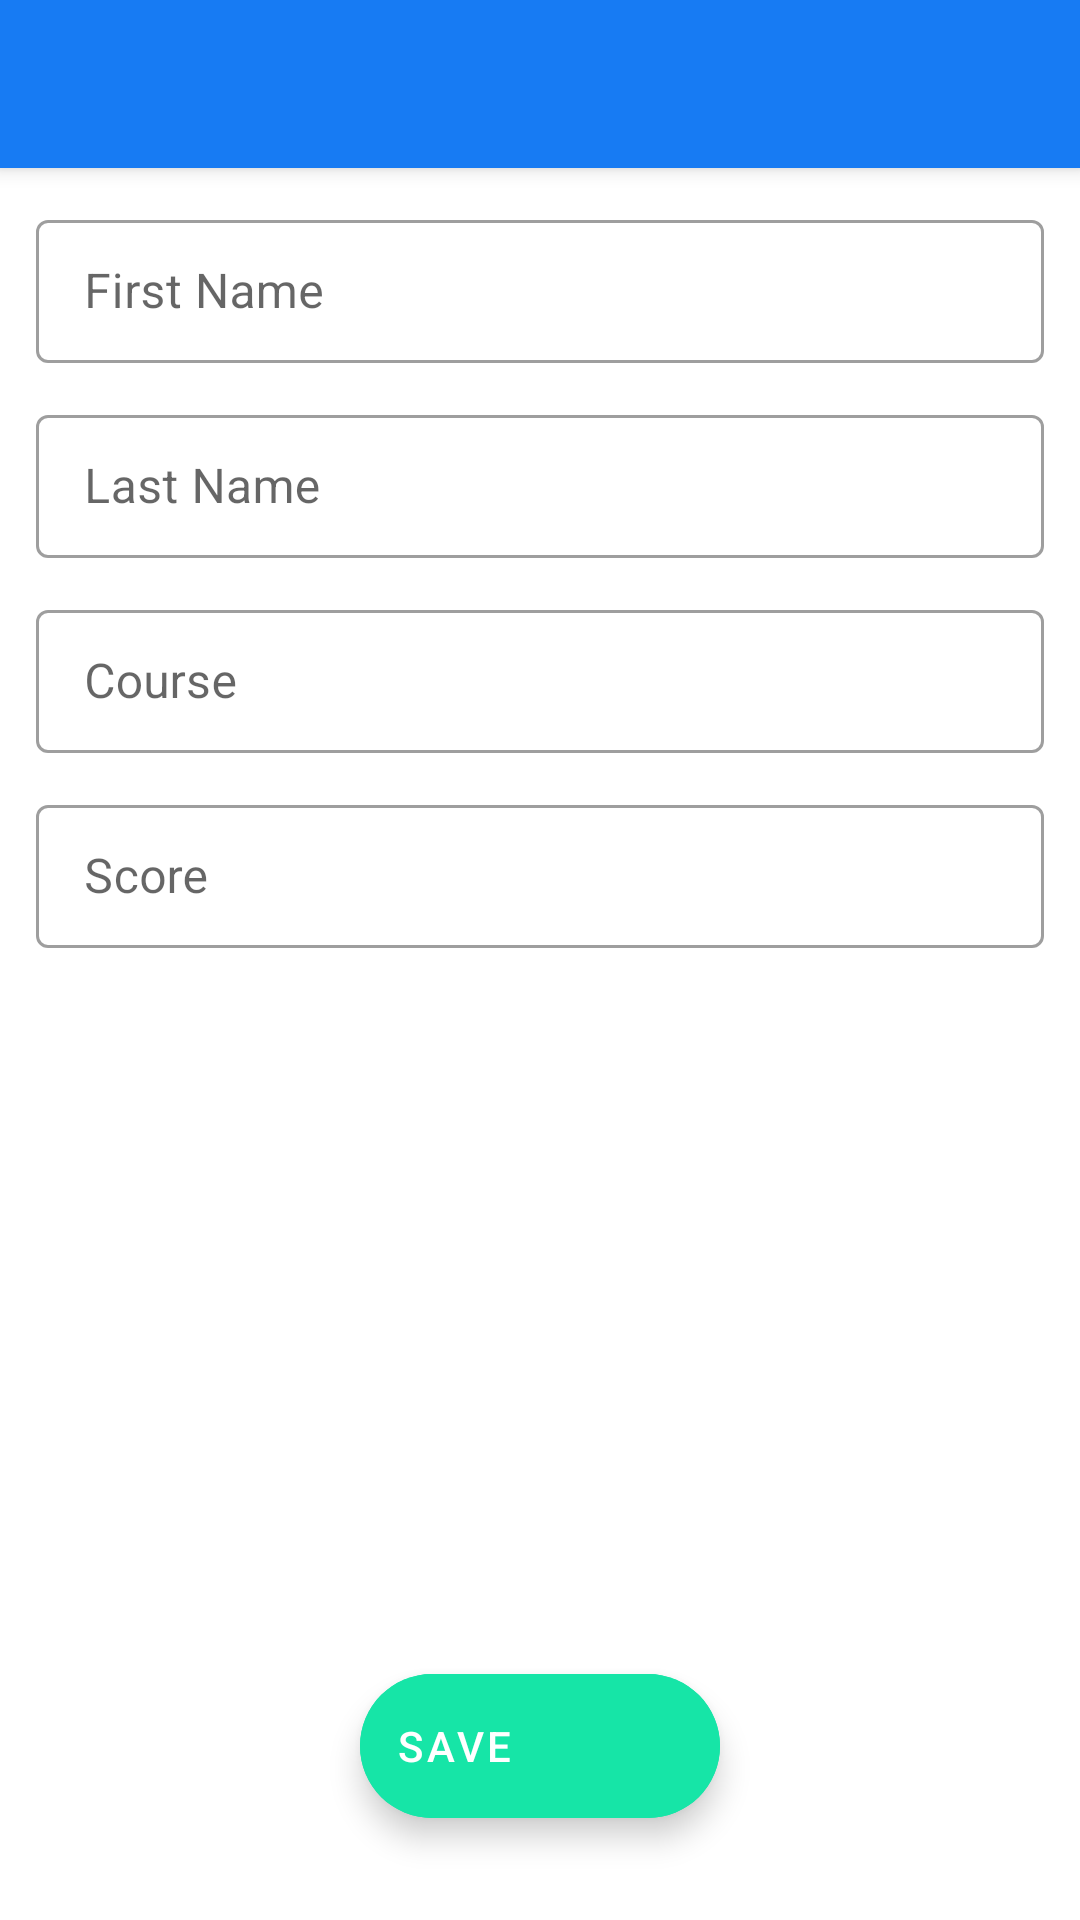

Android layout source for this screen:
<!-- AndroidManifest.xml: application theme Theme.Students -->
<!-- res/layout/activity_add_new_student.xml -->
<?xml version="1.0" encoding="utf-8"?>
<androidx.coordinatorlayout.widget.CoordinatorLayout xmlns:android="http://schemas.android.com/apk/res/android"
    xmlns:app="http://schemas.android.com/apk/res-auto"
    xmlns:tools="http://schemas.android.com/tools"
    android:layout_width="match_parent"
    android:layout_height="match_parent"
    tools:context=".student.add.AddNewStudentActivity">

    <com.google.android.material.appbar.AppBarLayout
        android:layout_width="match_parent"
        android:layout_height="wrap_content">

        <androidx.appcompat.widget.Toolbar
            android:id="@+id/toolbar_addNewStudent"
            android:layout_width="match_parent"
            android:layout_height="wrap_content"
            app:titleTextColor="@color/white"/>

    </com.google.android.material.appbar.AppBarLayout>

    <LinearLayout
        android:layout_width="match_parent"
        android:layout_height="wrap_content"
        android:orientation="vertical"
        app:layout_behavior="com.google.android.material.appbar.AppBarLayout$ScrollingViewBehavior"
        android:paddingEnd="12dp"
        android:paddingStart="12dp">

        <com.google.android.material.textfield.TextInputLayout
            android:layout_width="match_parent"
            android:layout_height="wrap_content"
            style="@style/Widget.MaterialComponents.TextInputLayout.OutlinedBox.Dense"
            android:hint="First Name"
            android:layout_marginTop="12dp">

            <com.google.android.material.textfield.TextInputEditText
                android:id="@+id/firstName_edt"
                android:layout_width="match_parent"
                android:layout_height="wrap_content"
                android:textColor="@color/colorPrimary"/>

        </com.google.android.material.textfield.TextInputLayout>

        <com.google.android.material.textfield.TextInputLayout
            android:layout_width="match_parent"
            android:layout_height="wrap_content"
            style="@style/Widget.MaterialComponents.TextInputLayout.OutlinedBox.Dense"
            android:hint="Last Name"
            android:layout_marginTop="12dp">

            <com.google.android.material.textfield.TextInputEditText
                android:id="@+id/lastName_edt"
                android:layout_width="match_parent"
                android:layout_height="wrap_content"
                android:textColor="@color/colorPrimary"/>

        </com.google.android.material.textfield.TextInputLayout>

        <com.google.android.material.textfield.TextInputLayout
            android:layout_width="match_parent"
            android:layout_height="wrap_content"
            style="@style/Widget.MaterialComponents.TextInputLayout.OutlinedBox.Dense"
            android:hint="Course"
            android:layout_marginTop="12dp">

            <com.google.android.material.textfield.TextInputEditText
                android:id="@+id/course_edt"
                android:layout_width="match_parent"
                android:layout_height="wrap_content"
                android:textColor="@color/colorPrimary"/>

        </com.google.android.material.textfield.TextInputLayout>

        <com.google.android.material.textfield.TextInputLayout
            android:layout_width="match_parent"
            android:layout_height="wrap_content"
            style="@style/Widget.MaterialComponents.TextInputLayout.OutlinedBox.Dense"
            android:hint="Score"
            android:layout_marginTop="12dp">

            <com.google.android.material.textfield.TextInputEditText
                android:id="@+id/score_edt"
                android:layout_width="match_parent"
                android:layout_height="wrap_content"
                android:textColor="@color/colorPrimary"
                android:inputType="number"/>

        </com.google.android.material.textfield.TextInputLayout>

    </LinearLayout>

    <com.google.android.material.floatingactionbutton.ExtendedFloatingActionButton
        android:id="@+id/saveStudentFab"
        android:layout_width="wrap_content"
        android:layout_height="wrap_content"
        android:text="Save"
        app:icon="@drawable/ic_done_white_24dp"
        android:backgroundTint="@color/colorAccent"
        android:textColor="@color/white"
        app:iconTint="@color/white"
        android:layout_gravity="bottom|center_horizontal"
        android:layout_marginBottom="34dp"/>

</androidx.coordinatorlayout.widget.CoordinatorLayout>
<!-- resources referenced by this layout -->
<resources>
  <color name="colorAccent">#16E5A7</color>
  <color name="colorPrimary">#177BF3</color>
  <color name="white">#fff</color>
  <style name="Theme.Students" parent="Theme.MaterialComponents.DayNight.NoActionBar">
          
          <item name="colorPrimary">@color/purple_500</item>
          <item name="colorPrimaryVariant">@color/purple_700</item>
          <item name="colorOnPrimary">@color/white</item>
          
          <item name="colorSecondary">@color/teal_200</item>
          <item name="colorSecondaryVariant">@color/teal_700</item>
          <item name="colorOnSecondary">@color/black</item>
          
          <item name="android:statusBarColor" tools:targetApi="l">?attr/colorPrimaryVariant</item>
          
      </style>
  <color name="purple_500">#177BF3</color>
  <color name="purple_700">#136DDB</color>
  <color name="teal_200">#FF03DAC5</color>
  <color name="teal_700">#FF018786</color>
  <color name="black">#121212</color>
</resources>
